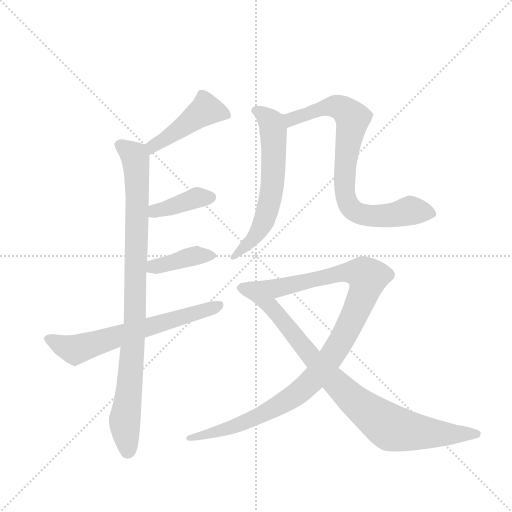
t = 0.00 s
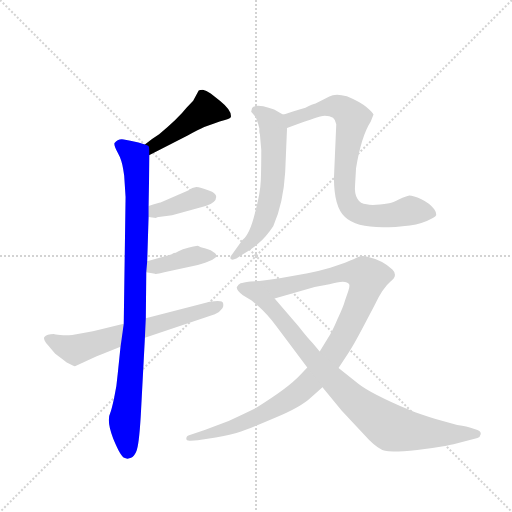
t = 1.48 s
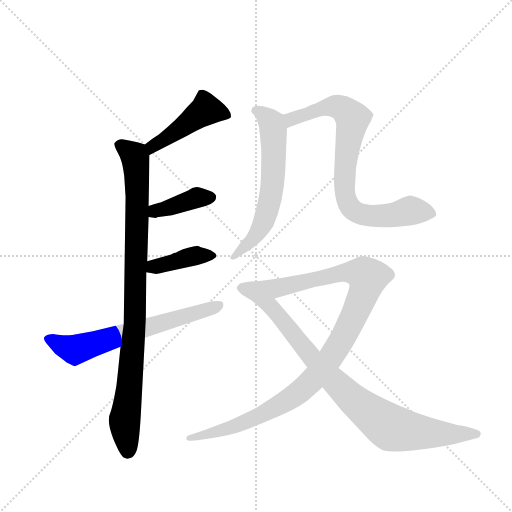
t = 2.97 s
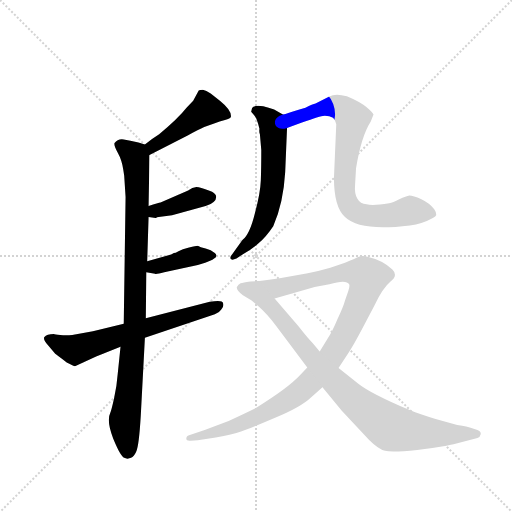
t = 4.45 s
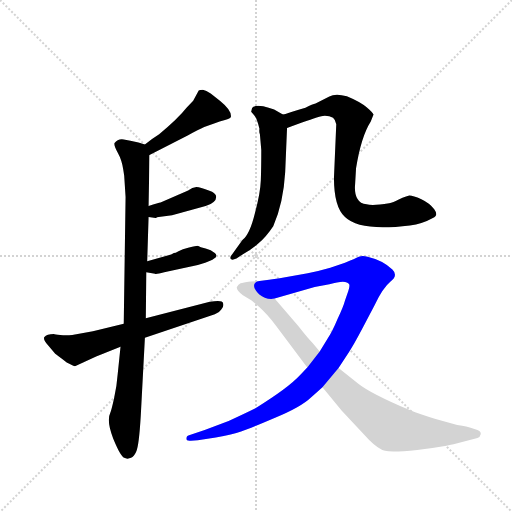
t = 5.93 s
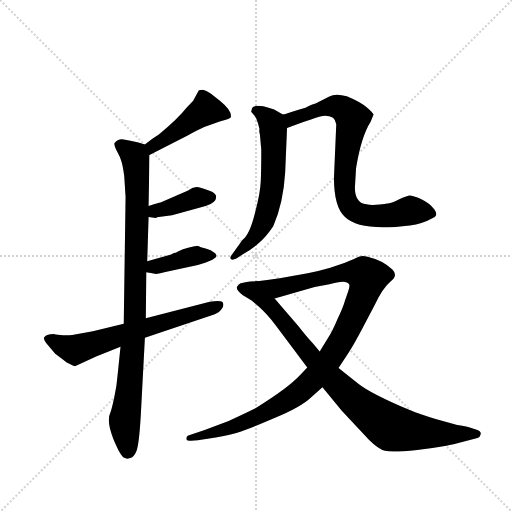
t = 7.41 s

The animated SVG that drew these frames (rendered in a browser with its animation timeline set to each time). Animation: 9 CSS @keyframes rules; one cycle of 7.41 s.

<svg version="1.1" viewBox="0 0 1024 1024" xmlns="http://www.w3.org/2000/svg">
  <g stroke="lightgray" stroke-dasharray="1,1" stroke-width="1" transform="scale(4, 4)">
    <line x1="0" y1="0" x2="256" y2="256"></line>
    <line x1="256" y1="0" x2="0" y2="256"></line>
    <line x1="128" y1="0" x2="128" y2="256"></line>
    <line x1="0" y1="128" x2="256" y2="128"></line>
  </g>
  <g transform="scale(0.92, -0.92) translate(60, -900)">
    <style type="text/css">
      
        @keyframes keyframes0 {
          from {
            stroke: blue;
            stroke-dashoffset: 452;
            stroke-width: 128;
          }
          60% {
            animation-timing-function: step-end;
            stroke: blue;
            stroke-dashoffset: 0;
            stroke-width: 128;
          }
          to {
            stroke: black;
            stroke-width: 1024;
          }
        }
        #make-me-a-hanzi-animation-0 {
          animation: keyframes0 0.6178385416666666s both;
          animation-delay: 0s;
          animation-timing-function: linear;
        }
      
        @keyframes keyframes1 {
          from {
            stroke: blue;
            stroke-dashoffset: 943;
            stroke-width: 128;
          }
          75% {
            animation-timing-function: step-end;
            stroke: blue;
            stroke-dashoffset: 0;
            stroke-width: 128;
          }
          to {
            stroke: black;
            stroke-width: 1024;
          }
        }
        #make-me-a-hanzi-animation-1 {
          animation: keyframes1 1.0174153645833333s both;
          animation-delay: 0.6178385416666666s;
          animation-timing-function: linear;
        }
      
        @keyframes keyframes2 {
          from {
            stroke: blue;
            stroke-dashoffset: 392;
            stroke-width: 128;
          }
          56% {
            animation-timing-function: step-end;
            stroke: blue;
            stroke-dashoffset: 0;
            stroke-width: 128;
          }
          to {
            stroke: black;
            stroke-width: 1024;
          }
        }
        #make-me-a-hanzi-animation-2 {
          animation: keyframes2 0.5690104166666666s both;
          animation-delay: 1.63525390625s;
          animation-timing-function: linear;
        }
      
        @keyframes keyframes3 {
          from {
            stroke: blue;
            stroke-dashoffset: 394;
            stroke-width: 128;
          }
          56% {
            animation-timing-function: step-end;
            stroke: blue;
            stroke-dashoffset: 0;
            stroke-width: 128;
          }
          to {
            stroke: black;
            stroke-width: 1024;
          }
        }
        #make-me-a-hanzi-animation-3 {
          animation: keyframes3 0.5706380208333334s both;
          animation-delay: 2.2042643229166665s;
          animation-timing-function: linear;
        }
      
        @keyframes keyframes4 {
          from {
            stroke: blue;
            stroke-dashoffset: 649;
            stroke-width: 128;
          }
          68% {
            animation-timing-function: step-end;
            stroke: blue;
            stroke-dashoffset: 0;
            stroke-width: 128;
          }
          to {
            stroke: black;
            stroke-width: 1024;
          }
        }
        #make-me-a-hanzi-animation-4 {
          animation: keyframes4 0.7781575520833334s both;
          animation-delay: 2.77490234375s;
          animation-timing-function: linear;
        }
      
        @keyframes keyframes5 {
          from {
            stroke: blue;
            stroke-dashoffset: 619;
            stroke-width: 128;
          }
          67% {
            animation-timing-function: step-end;
            stroke: blue;
            stroke-dashoffset: 0;
            stroke-width: 128;
          }
          to {
            stroke: black;
            stroke-width: 1024;
          }
        }
        #make-me-a-hanzi-animation-5 {
          animation: keyframes5 0.7537434895833334s both;
          animation-delay: 3.5530598958333335s;
          animation-timing-function: linear;
        }
      
        @keyframes keyframes6 {
          from {
            stroke: blue;
            stroke-dashoffset: 795;
            stroke-width: 128;
          }
          72% {
            animation-timing-function: step-end;
            stroke: blue;
            stroke-dashoffset: 0;
            stroke-width: 128;
          }
          to {
            stroke: black;
            stroke-width: 1024;
          }
        }
        #make-me-a-hanzi-animation-6 {
          animation: keyframes6 0.89697265625s both;
          animation-delay: 4.306803385416667s;
          animation-timing-function: linear;
        }
      
        @keyframes keyframes7 {
          from {
            stroke: blue;
            stroke-dashoffset: 1050;
            stroke-width: 128;
          }
          77% {
            animation-timing-function: step-end;
            stroke: blue;
            stroke-dashoffset: 0;
            stroke-width: 128;
          }
          to {
            stroke: black;
            stroke-width: 1024;
          }
        }
        #make-me-a-hanzi-animation-7 {
          animation: keyframes7 1.1044921875s both;
          animation-delay: 5.203776041666667s;
          animation-timing-function: linear;
        }
      
        @keyframes keyframes8 {
          from {
            stroke: blue;
            stroke-dashoffset: 894;
            stroke-width: 128;
          }
          74% {
            animation-timing-function: step-end;
            stroke: blue;
            stroke-dashoffset: 0;
            stroke-width: 128;
          }
          to {
            stroke: black;
            stroke-width: 1024;
          }
        }
        #make-me-a-hanzi-animation-8 {
          animation: keyframes8 0.9775390625s both;
          animation-delay: 6.308268229166667s;
          animation-timing-function: linear;
        }
      
    </style>
    
      <path d="M 265 563 L 349 606 Q 372 619 384 624 Q 397 628 407 632 Q 417 636 429 639 Q 441 642 442 646 Q 444 660 418 681 L 398 697 Q 388 704 381 705 Q 374 705 372 703 L 360 681 L 345 665 Q 328 643 286 608 Q 270 598 255 586 C 231 568 238 549 265 563 Z" fill="lightgray"></path>
    
      <path d="M 263 452 L 265 563 C 265 583 265 583 255 586 L 241 590 Q 222 595 209 597 Q 196 599 189 589 Q 187 584 196 568 Q 205 552 208 531 L 210 518 L 213 472 L 209 196 L 202 146 L 196 88 Q 194 61 188 34 Q 182 7 180 3 Q 171 -15 186 -53 Q 202 -92 210 -95 Q 218 -98 219 -97 L 225 -95 Q 231 -93 236 -82 Q 242 -71 246 -4 L 255 166 L 257 208 L 258 308 L 260 332 L 263 428 L 263 452 Z" fill="lightgray"></path>
    
      <path d="M 285 428 L 314 432 L 387 452 Q 410 460 410 472 Q 410 478 401 483 Q 383 490 372 493 Q 361 496 349 486 L 289 460 Q 285 460 263 452 C 235 442 233 432 263 428 L 279 426 Q 281 428 285 428 Z" fill="lightgray"></path>
    
      <path d="M 258 308 L 277 305 Q 278 303 297 308 L 370 324 L 386 329 Q 401 334 404 337 Q 415 343 407 350 Q 399 357 387 360 Q 375 363 370 366 Q 366 366 351 362 Q 336 358 328 354 Q 321 350 318 350 L 312 347 L 260 332 C 231 324 228 313 258 308 Z" fill="lightgray"></path>
    
      <path d="M 209 196 L 142 180 L 97 172 Q 83 170 71 172 Q 59 173 57 174 Q 42 174 36 167 Q 34 161 44 150 L 60 131 Q 62 130 85 112 Q 100 104 103 104 L 149 125 L 202 146 L 255 166 L 407 217 Q 416 219 421 227 Q 427 233 425 241 Q 424 249 396 244 L 257 208 L 209 196 Z" fill="lightgray"></path>
    
      <path d="M 555 651 L 536 662 L 524 666 Q 512 670 501 670 Q 490 669 488 665 L 486 657 L 493 649 Q 499 642 504 620 Q 503 612 505 608 L 508 574 Q 508 536 507 508 Q 506 480 494 436 Q 483 391 467 378 L 444 346 Q 440 342 441 338 Q 443 333 454 338 L 469 348 Q 486 357 502 371 Q 518 384 534 408 Q 556 458 560 526 L 564 622 C 565 645 565 645 555 651 Z" fill="lightgray"></path>
    
      <path d="M 564 622 L 586 630 Q 630 646 642 648 Q 655 649 664 644 Q 669 640 671 630 L 666 513 Q 666 450 690 428 Q 723 396 831 410 Q 858 413 881 426 Q 894 431 884 445 Q 875 458 856 467 Q 838 475 830 475 Q 823 474 808 467 Q 794 460 786 458 Q 749 452 737 456 Q 723 457 717 468 Q 710 479 712 500 L 714 534 Q 725 603 746 636 L 752 651 Q 751 655 737 667 Q 723 679 694 691 Q 668 698 656 690 L 626 675 Q 620 674 604 666 L 591 662 Q 564 653 555 651 C 526 643 536 612 564 622 Z" fill="lightgray"></path>
    
      <path d="M 676 100 L 697 132 Q 708 148 730 190 L 754 236 Q 772 274 789 288 Q 806 301 793 314 Q 773 334 739 342 Q 728 345 720 342 Q 712 338 690 329 L 658 318 Q 634 311 609 306 L 548 295 Q 524 291 504 289 C 474 285 508 243 537 251 L 624 276 L 656 282 Q 693 293 699 282 Q 701 279 697 267 L 690 247 Q 687 235 674 207 Q 662 178 651 162 L 635 136 L 608 101 L 592 84 Q 567 57 498 14 Q 476 3 437 -15 L 385 -35 L 351 -46 Q 345 -47 345 -54 Q 345 -59 355 -58 L 370 -57 L 409 -51 Q 446 -44 464 -38 Q 482 -32 538 -8 Q 594 15 616 36 L 641 58 L 676 100 Z" fill="lightgray"></path>
    
      <path d="M 934 -24 L 887 -11 Q 851 0 832 8 Q 745 45 719 66 L 676 100 L 635 136 L 620 154 Q 610 164 588 192 L 537 251 C 517 274 504 289 504 289 L 484 288 Q 468 286 463 284 Q 458 282 455 276 Q 453 270 468 258 L 487 247 L 503 233 Q 519 219 540 192 L 608 101 L 641 58 L 683 7 L 742 -56 Q 763 -77 777 -80 Q 792 -84 847 -78 L 880 -74 Q 918 -68 926 -66 L 978 -52 Q 984 -50 985 -44 Q 986 -38 978 -35 L 963 -30 Q 958 -28 934 -24 Z" fill="lightgray"></path>
    
    
      <clipPath id="make-me-a-hanzi-clip-0">
        <path d="M 265 563 L 349 606 Q 372 619 384 624 Q 397 628 407 632 Q 417 636 429 639 Q 441 642 442 646 Q 444 660 418 681 L 398 697 Q 388 704 381 705 Q 374 705 372 703 L 360 681 L 345 665 Q 328 643 286 608 Q 270 598 255 586 C 231 568 238 549 265 563 Z"></path>
      </clipPath>
      <path clip-path="url(#make-me-a-hanzi-clip-0)" d="M 432 649 L 388 661 L 272 582 L 269 572" fill="none" id="make-me-a-hanzi-animation-0" stroke-dasharray="324 648" stroke-linecap="round"></path>
    
      <clipPath id="make-me-a-hanzi-clip-1">
        <path d="M 263 452 L 265 563 C 265 583 265 583 255 586 L 241 590 Q 222 595 209 597 Q 196 599 189 589 Q 187 584 196 568 Q 205 552 208 531 L 210 518 L 213 472 L 209 196 L 202 146 L 196 88 Q 194 61 188 34 Q 182 7 180 3 Q 171 -15 186 -53 Q 202 -92 210 -95 Q 218 -98 219 -97 L 225 -95 Q 231 -93 236 -82 Q 242 -71 246 -4 L 255 166 L 257 208 L 258 308 L 260 332 L 263 428 L 263 452 Z"></path>
      </clipPath>
      <path clip-path="url(#make-me-a-hanzi-clip-1)" d="M 199 586 L 235 556 L 239 476 L 234 215 L 211 -21 L 218 -82" fill="none" id="make-me-a-hanzi-animation-1" stroke-dasharray="815 1630" stroke-linecap="round"></path>
    
      <clipPath id="make-me-a-hanzi-clip-2">
        <path d="M 285 428 L 314 432 L 387 452 Q 410 460 410 472 Q 410 478 401 483 Q 383 490 372 493 Q 361 496 349 486 L 289 460 Q 285 460 263 452 C 235 442 233 432 263 428 L 279 426 Q 281 428 285 428 Z"></path>
      </clipPath>
      <path clip-path="url(#make-me-a-hanzi-clip-2)" d="M 268 434 L 366 470 L 398 471" fill="none" id="make-me-a-hanzi-animation-2" stroke-dasharray="264 528" stroke-linecap="round"></path>
    
      <clipPath id="make-me-a-hanzi-clip-3">
        <path d="M 258 308 L 277 305 Q 278 303 297 308 L 370 324 L 386 329 Q 401 334 404 337 Q 415 343 407 350 Q 399 357 387 360 Q 375 363 370 366 Q 366 366 351 362 Q 336 358 328 354 Q 321 350 318 350 L 312 347 L 260 332 C 231 324 228 313 258 308 Z"></path>
      </clipPath>
      <path clip-path="url(#make-me-a-hanzi-clip-3)" d="M 264 314 L 362 344 L 397 345" fill="none" id="make-me-a-hanzi-animation-3" stroke-dasharray="266 532" stroke-linecap="round"></path>
    
      <clipPath id="make-me-a-hanzi-clip-4">
        <path d="M 209 196 L 142 180 L 97 172 Q 83 170 71 172 Q 59 173 57 174 Q 42 174 36 167 Q 34 161 44 150 L 60 131 Q 62 130 85 112 Q 100 104 103 104 L 149 125 L 202 146 L 255 166 L 407 217 Q 416 219 421 227 Q 427 233 425 241 Q 424 249 396 244 L 257 208 L 209 196 Z"></path>
      </clipPath>
      <path clip-path="url(#make-me-a-hanzi-clip-4)" d="M 43 164 L 102 140 L 417 236" fill="none" id="make-me-a-hanzi-animation-4" stroke-dasharray="521 1042" stroke-linecap="round"></path>
    
      <clipPath id="make-me-a-hanzi-clip-5">
        <path d="M 555 651 L 536 662 L 524 666 Q 512 670 501 670 Q 490 669 488 665 L 486 657 L 493 649 Q 499 642 504 620 Q 503 612 505 608 L 508 574 Q 508 536 507 508 Q 506 480 494 436 Q 483 391 467 378 L 444 346 Q 440 342 441 338 Q 443 333 454 338 L 469 348 Q 486 357 502 371 Q 518 384 534 408 Q 556 458 560 526 L 564 622 C 565 645 565 645 555 651 Z"></path>
      </clipPath>
      <path clip-path="url(#make-me-a-hanzi-clip-5)" d="M 496 659 L 523 642 L 534 621 L 529 475 L 501 395 L 448 340" fill="none" id="make-me-a-hanzi-animation-5" stroke-dasharray="491 982" stroke-linecap="round"></path>
    
      <clipPath id="make-me-a-hanzi-clip-6">
        <path d="M 564 622 L 586 630 Q 630 646 642 648 Q 655 649 664 644 Q 669 640 671 630 L 666 513 Q 666 450 690 428 Q 723 396 831 410 Q 858 413 881 426 Q 894 431 884 445 Q 875 458 856 467 Q 838 475 830 475 Q 823 474 808 467 Q 794 460 786 458 Q 749 452 737 456 Q 723 457 717 468 Q 710 479 712 500 L 714 534 Q 725 603 746 636 L 752 651 Q 751 655 737 667 Q 723 679 694 691 Q 668 698 656 690 L 626 675 Q 620 674 604 666 L 591 662 Q 564 653 555 651 C 526 643 536 612 564 622 Z"></path>
      </clipPath>
      <path clip-path="url(#make-me-a-hanzi-clip-6)" d="M 561 645 L 576 641 L 638 664 L 673 669 L 706 643 L 688 504 L 695 461 L 714 439 L 745 430 L 796 432 L 833 442 L 878 436" fill="none" id="make-me-a-hanzi-animation-6" stroke-dasharray="667 1334" stroke-linecap="round"></path>
    
      <clipPath id="make-me-a-hanzi-clip-7">
        <path d="M 676 100 L 697 132 Q 708 148 730 190 L 754 236 Q 772 274 789 288 Q 806 301 793 314 Q 773 334 739 342 Q 728 345 720 342 Q 712 338 690 329 L 658 318 Q 634 311 609 306 L 548 295 Q 524 291 504 289 C 474 285 508 243 537 251 L 624 276 L 656 282 Q 693 293 699 282 Q 701 279 697 267 L 690 247 Q 687 235 674 207 Q 662 178 651 162 L 635 136 L 608 101 L 592 84 Q 567 57 498 14 Q 476 3 437 -15 L 385 -35 L 351 -46 Q 345 -47 345 -54 Q 345 -59 355 -58 L 370 -57 L 409 -51 Q 446 -44 464 -38 Q 482 -32 538 -8 Q 594 15 616 36 L 641 58 L 676 100 Z"></path>
      </clipPath>
      <path clip-path="url(#make-me-a-hanzi-clip-7)" d="M 511 287 L 554 275 L 691 308 L 721 307 L 740 297 L 730 259 L 687 168 L 657 120 L 612 66 L 568 31 L 502 -5 L 416 -38 L 351 -53" fill="none" id="make-me-a-hanzi-animation-7" stroke-dasharray="922 1844" stroke-linecap="round"></path>
    
      <clipPath id="make-me-a-hanzi-clip-8">
        <path d="M 934 -24 L 887 -11 Q 851 0 832 8 Q 745 45 719 66 L 676 100 L 635 136 L 620 154 Q 610 164 588 192 L 537 251 C 517 274 504 289 504 289 L 484 288 Q 468 286 463 284 Q 458 282 455 276 Q 453 270 468 258 L 487 247 L 503 233 Q 519 219 540 192 L 608 101 L 641 58 L 683 7 L 742 -56 Q 763 -77 777 -80 Q 792 -84 847 -78 L 880 -74 Q 918 -68 926 -66 L 978 -52 Q 984 -50 985 -44 Q 986 -38 978 -35 L 963 -30 Q 958 -28 934 -24 Z"></path>
      </clipPath>
      <path clip-path="url(#make-me-a-hanzi-clip-8)" d="M 464 275 L 501 262 L 676 61 L 782 -25 L 815 -35 L 886 -43 L 976 -43" fill="none" id="make-me-a-hanzi-animation-8" stroke-dasharray="766 1532" stroke-linecap="round"></path>
    
  </g>
</svg>
